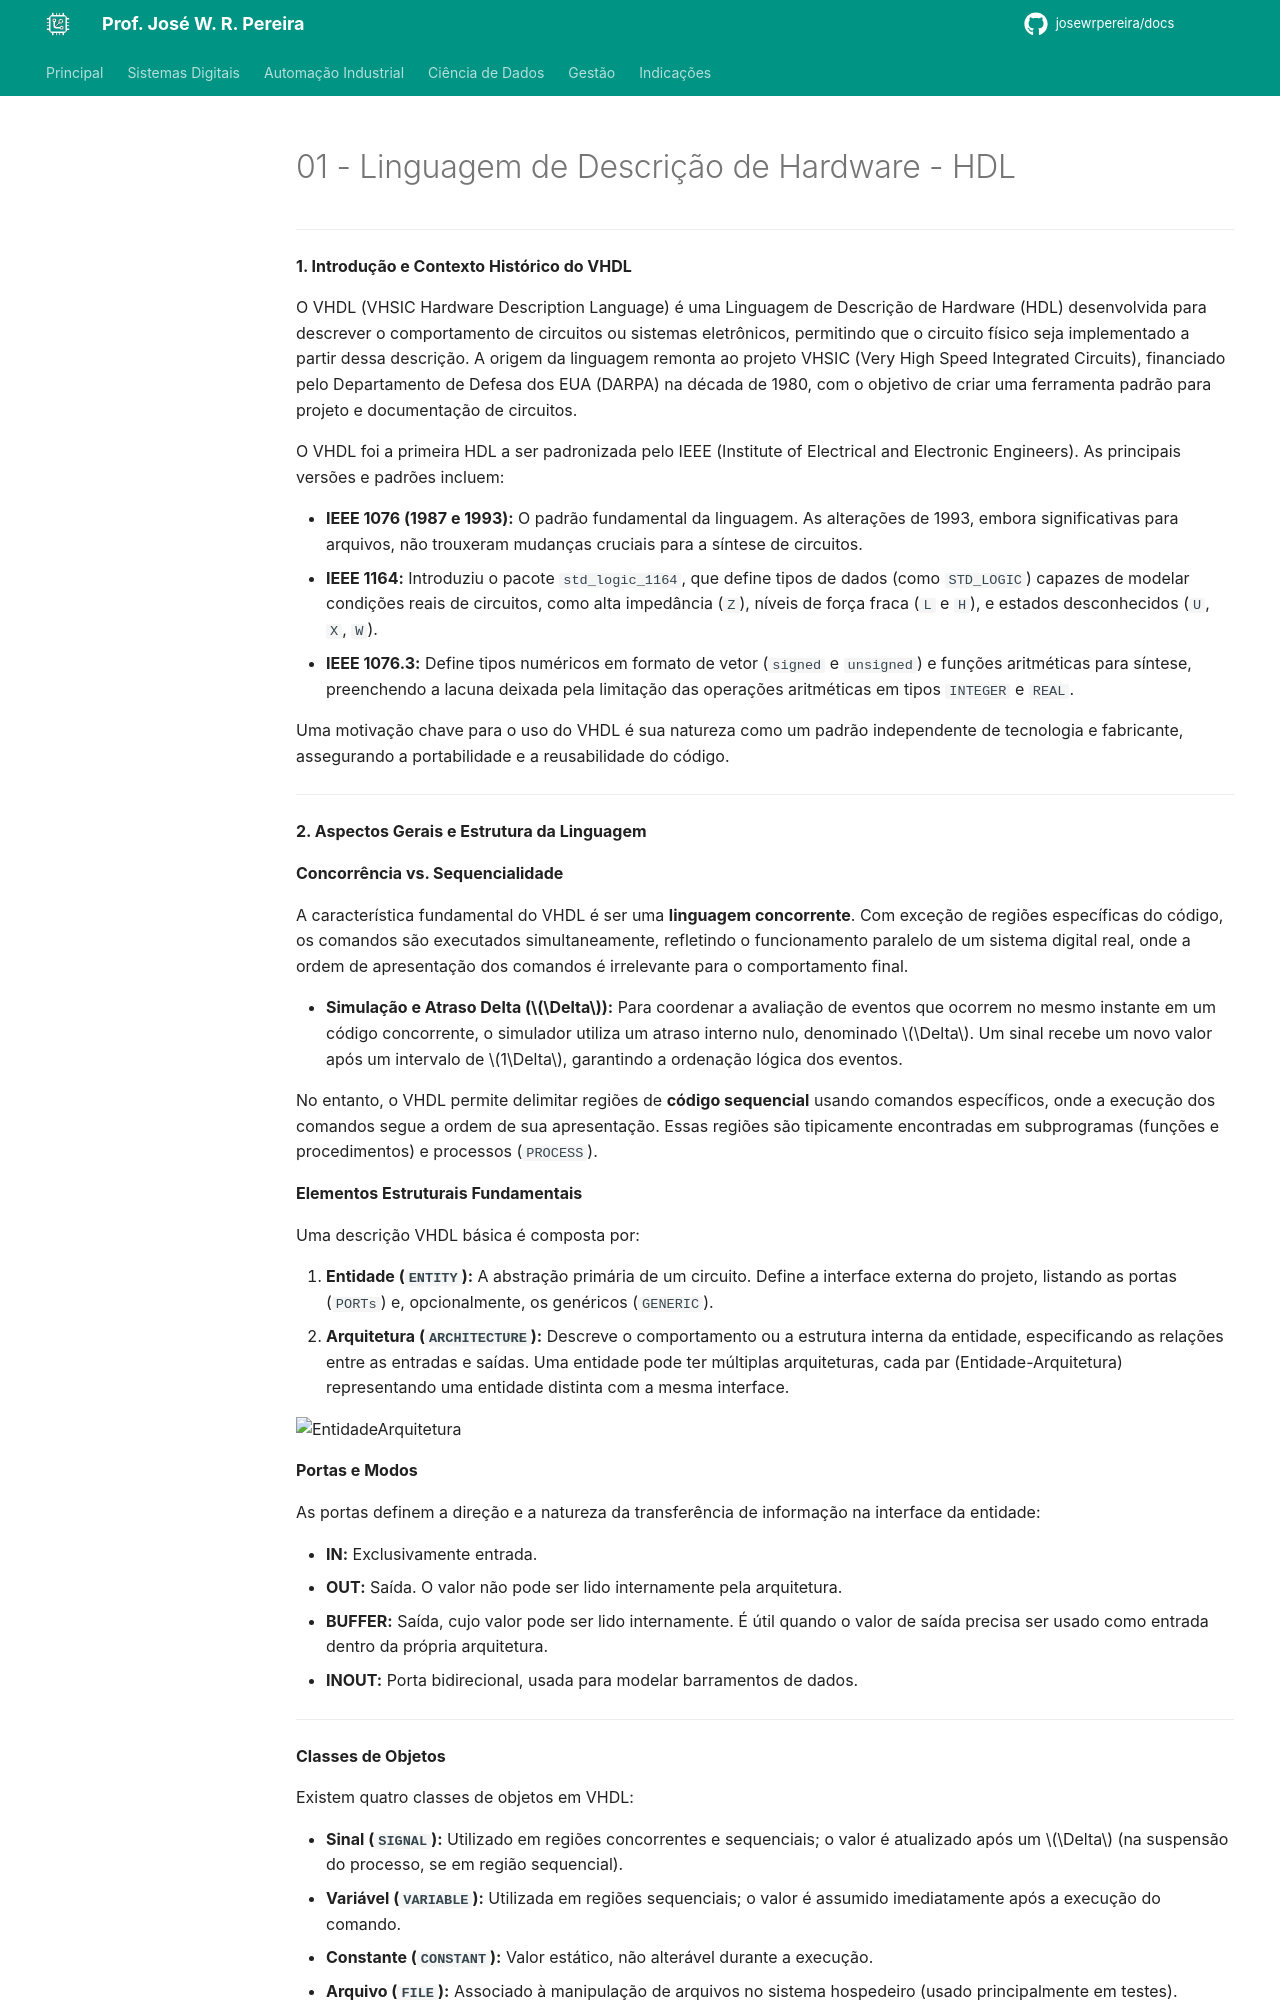

repository: JoseWRPereira/docs · page: digitais/Tecnologia/fpga/vhdl/v01-fundamentos/index.html · generator: mkdocs

---
title: 01 - Linguagem de Descrição de Hardware - HDL
icon: fontawesome/solid/language
author:
 - José W. R. Pereira
tags:
 - Sistemas Eletrônicos
 - FPGA
 - DE1-SoC
---


---

**1. Introdução e Contexto Histórico do VHDL**

O VHDL (VHSIC Hardware Description Language) é uma Linguagem de Descrição de Hardware (HDL) desenvolvida para descrever o comportamento de circuitos ou sistemas eletrônicos, permitindo que o circuito físico seja implementado a partir dessa descrição. A origem da linguagem remonta ao projeto VHSIC (Very High Speed Integrated Circuits), financiado pelo Departamento de Defesa dos EUA (DARPA) na década de 1980, com o objetivo de criar uma ferramenta padrão para projeto e documentação de circuitos.

O VHDL foi a primeira HDL a ser padronizada pelo IEEE (Institute of Electrical and Electronic Engineers). As principais versões e padrões incluem:

- **IEEE 1076 (1987 e 1993):** O padrão fundamental da linguagem. As alterações de 1993, embora significativas para arquivos, não trouxeram mudanças cruciais para a síntese de circuitos.
- **IEEE 1164:** Introduziu o pacote `std_logic_1164`, que define tipos de dados (como `STD_LOGIC`) capazes de modelar condições reais de circuitos, como alta impedância (`Z`), níveis de força fraca (`L` e `H`), e estados desconhecidos (`U`, `X`, `W`).
- **IEEE 1076.3:** Define tipos numéricos em formato de vetor (`signed` e `unsigned`) e funções aritméticas para síntese, preenchendo a lacuna deixada pela limitação das operações aritméticas em tipos `INTEGER` e `REAL`.

Uma motivação chave para o uso do VHDL é sua natureza como um padrão independente de tecnologia e fabricante, assegurando a portabilidade e a reusabilidade do código.

---

**2. Aspectos Gerais e Estrutura da Linguagem**

**Concorrência vs. Sequencialidade**

A característica fundamental do VHDL é ser uma **linguagem concorrente**. Com exceção de regiões específicas do código, os comandos são executados simultaneamente, refletindo o funcionamento paralelo de um sistema digital real, onde a ordem de apresentação dos comandos é irrelevante para o comportamento final.

- **Simulação e Atraso Delta ($\Delta$):** Para coordenar a avaliação de eventos que ocorrem no mesmo instante em um código concorrente, o simulador utiliza um atraso interno nulo, denominado $\Delta$. Um sinal recebe um novo valor após um intervalo de $1\Delta$, garantindo a ordenação lógica dos eventos.

No entanto, o VHDL permite delimitar regiões de **código sequencial** usando comandos específicos, onde a execução dos comandos segue a ordem de sua apresentação. Essas regiões são tipicamente encontradas em subprogramas (funções e procedimentos) e processos (`PROCESS`).

**Elementos Estruturais Fundamentais**

Uma descrição VHDL básica é composta por:

1. **Entidade (`ENTITY`):** A abstração primária de um circuito. Define a interface externa do projeto, listando as portas (`PORTs`) e, opcionalmente, os genéricos (`GENERIC`).
2. **Arquitetura (`ARCHITECTURE`):** Descreve o comportamento ou a estrutura interna da entidade, especificando as relações entre as entradas e saídas. Uma entidade pode ter múltiplas arquiteturas, cada par (Entidade-Arquitetura) representando uma entidade distinta com a mesma interface.

![EntidadeArquitetura](img/v01-entidade_arquitetura.png)

**Portas e Modos**

As portas definem a direção e a natureza da transferência de informação na interface da entidade:

- **IN:** Exclusivamente entrada.
- **OUT:** Saída. O valor não pode ser lido internamente pela arquitetura.
- **BUFFER:** Saída, cujo valor pode ser lido internamente. É útil quando o valor de saída precisa ser usado como entrada dentro da própria arquitetura.
- **INOUT:** Porta bidirecional, usada para modelar barramentos de dados.

---

**Classes de Objetos**

Existem quatro classes de objetos em VHDL:

- **Sinal (`SIGNAL`):** Utilizado em regiões concorrentes e sequenciais; o valor é atualizado após um $\Delta$ (na suspensão do processo, se em região sequencial).
- **Variável (`VARIABLE`):** Utilizada em regiões sequenciais; o valor é assumido imediatamente após a execução do comando.
- **Constante (`CONSTANT`):** Valor estático, não alterável durante a execução.
- **Arquivo (`FILE`):** Associado à manipulação de arquivos no sistema hospedeiro (usado principalmente em testes).

---

**3. Aplicações do VHDL e Fluxo de Projeto**
